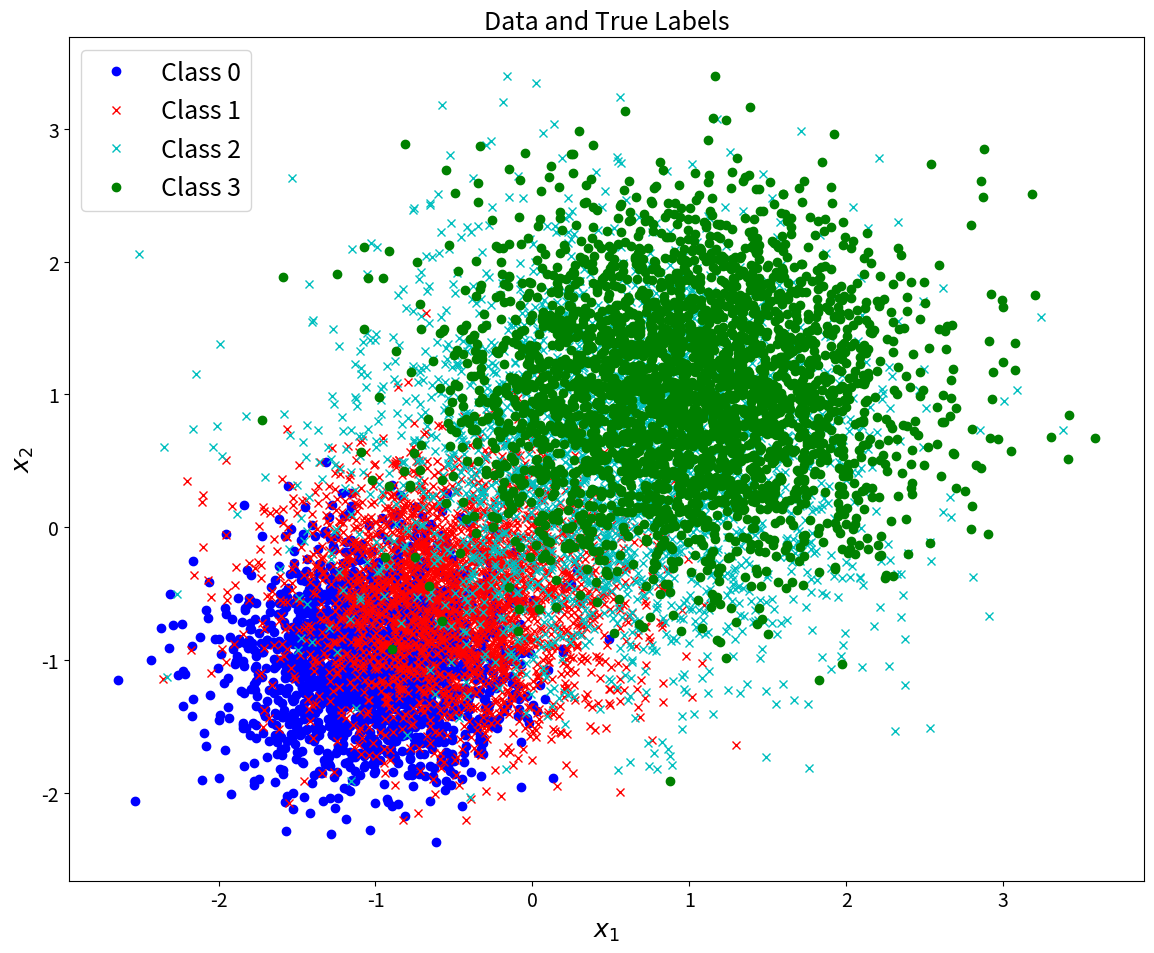
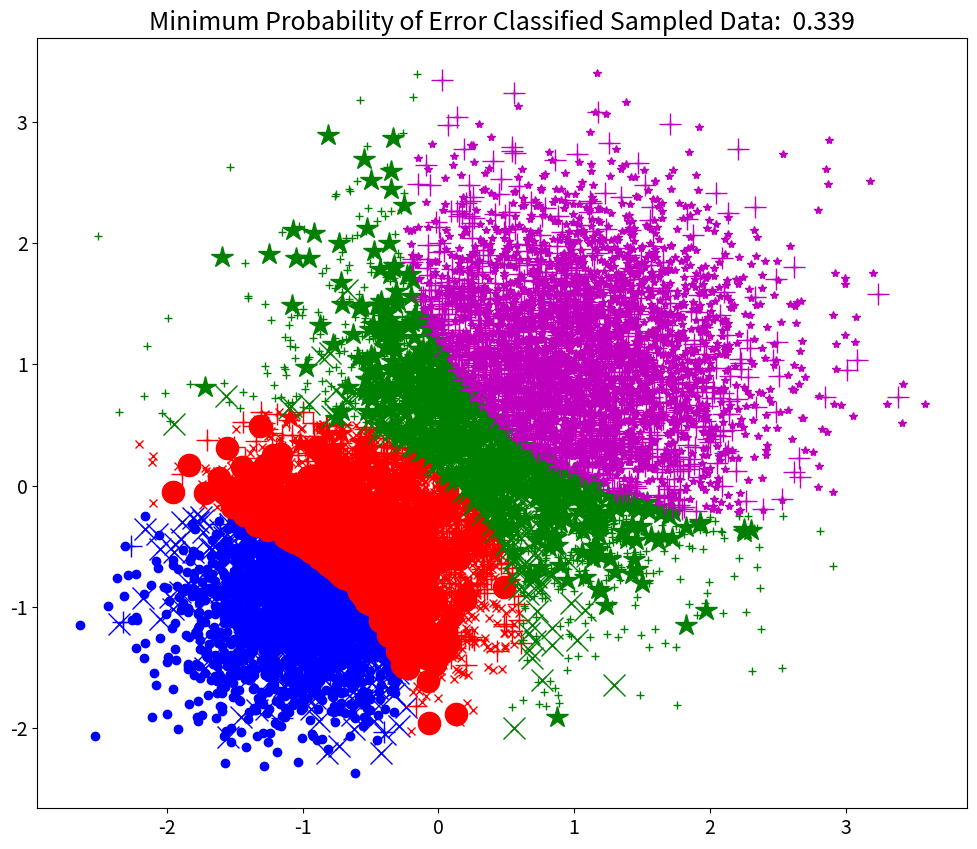
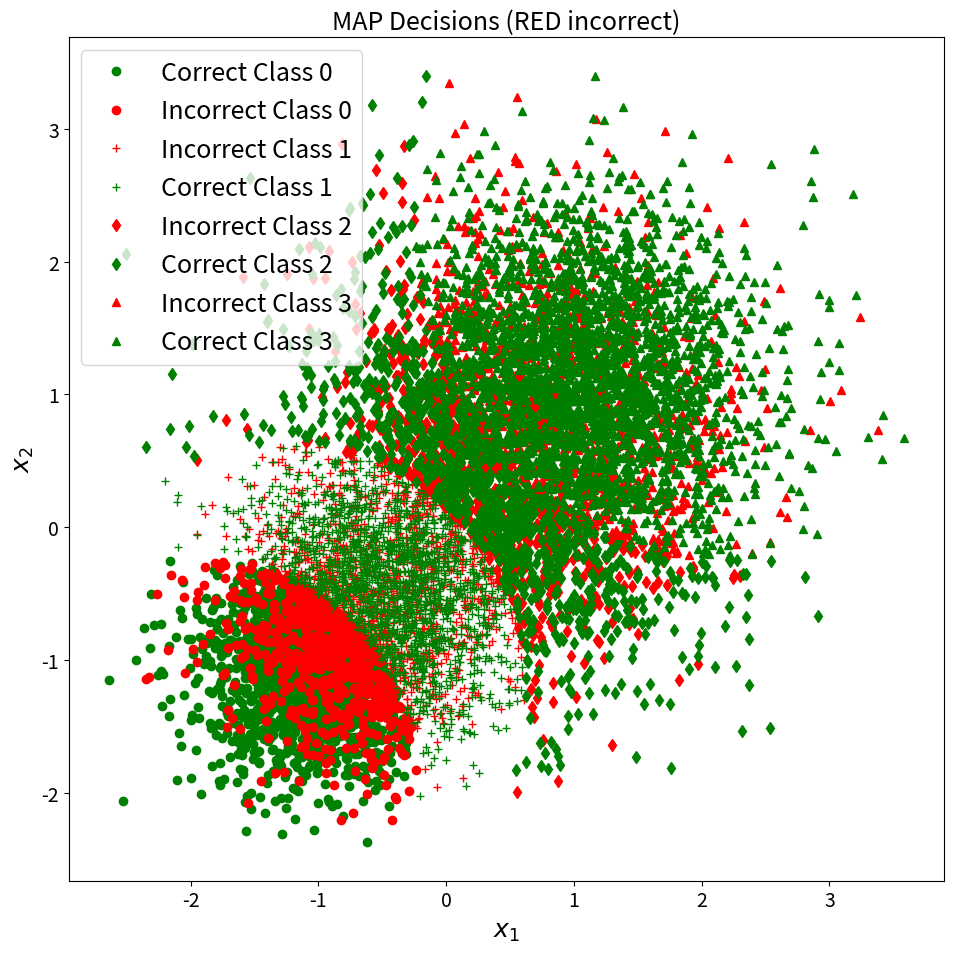

These figures' Python source, in order:
import matplotlib.pyplot as plt # For general plotting
from scipy.stats import multivariate_normal # MVN not univariate

import numpy as np
import math

np.random.seed(7)

np.set_printoptions(suppress=True)

# Set seed to generate reproducible "pseudo-randomness" (handles scipy's "randomness" too)
np.random.seed(7)

plt.rc('font', size=22)          # controls default text sizes
plt.rc('axes', titlesize=18)     # fontsize of the axes title
plt.rc('axes', labelsize=18)    # fontsize of the x and y labels
plt.rc('xtick', labelsize=14)    # fontsize of the tick labels
plt.rc('ytick', labelsize=14)    # fontsize of the tick labels
plt.rc('legend', fontsize=18)    # legend fontsize
plt.rc('figure', titlesize=22)  # fontsize of the figure title

N = 10000

mu = np.array([[-1, -1], [-1/2, -1/2], [1/2, 1/2], [1, 1]])
Sigma = np.array([
                [[.2, 0],
                [0, .2]],
                [[.3, 0],
                [0, .3]],
                [[.7, 0],
                [0, .7]],
                [[.5, 0],
                [0, .5]]
                ])

priors = np.array([0.2, 0.25, 0.25, 0.3])  # Likelihood of each distribution to be selected   
C = len(priors)

n = mu.shape[1]

X = np.zeros([N, n])
y = np.zeros(N)

# Decide randomly which samples will come from each component
u = np.random.rand(N)
thresholds = np.cumsum(priors)


for c in range(C):
    c_ind = np.argwhere(u <= thresholds[c])[:, 0]  # Get randomly sampled indices for this component
    c_N = len(c_ind)  # No. of samples in this component
    y[c_ind] = c * np.ones(c_N)
    u[c_ind] = 1.1 * np.ones(c_N)  # Multiply by 1.1 to fail <= thresholds and thus not reuse samples
    X[c_ind, :] =  multivariate_normal.rvs(mu[c], Sigma[c], c_N)

# Plot the original data and their true labels
plt.figure(figsize=(12, 10))
plt.plot(X[y==0, 0], X[y==0, 1], 'bo', label="Class 0")
plt.plot(X[y==1, 0], X[y==1, 1], 'rx', label="Class 1");
plt.plot(X[y==2, 0], X[y==2, 1], 'cx', label="Class 2");
plt.plot(X[y==3, 0], X[y==3, 1], 'go', label="Class 3");

plt.legend()
plt.xlabel(r"$x_1$")
plt.ylabel(r"$x_2$")
plt.title("Data and True Labels")
plt.tight_layout()
plt.show()

Y = np.array(range(C))
Lambda = np.ones((C, C)) - np.identity(C)
class_cond_likelihoods = np.array([multivariate_normal.pdf(X, mu[j], Sigma[j]) for j in Y])
class_priors = np.diag(priors)




class_posteriors = priors.dot(class_cond_likelihoods)

# Class Posterior
# P(yj | x) = p(x | yj) * P(yj) / p(x)
class_posteriors = class_priors.dot(class_cond_likelihoods)


# Conditional RISK - 2 Arrays that hold the risk for each decision
# Sum lamba * P(Y = j | x )
# See Slide 21 of Beyesian Decision Theory
cond_risk = Lambda.dot(class_posteriors)


# Decision Rule
# As of right now, it selects the index that has the lowest value for the specific column
# Value is R(D(x) = i | x)
decisions = np.argmax(class_posteriors, axis=0)


fig = plt.figure(figsize=(12, 10))
marker_shapes = 'ox+*.' # Accomodates up to C=5
marker_colors = 'brgm'

# Get sample class counts
sample_class_counts = np.array([sum(y == j) for j in Y])

# Confusion matrix

conf_mat = np.zeros((C, C))
display_mat = np.zeros((C, C))
for i in Y: # Each decision option
    for j in Y: # Each class label
        ind_ij = np.argwhere((decisions==i) & (y==j))
        conf_mat[i, j] = len(ind_ij)/sample_class_counts[j] # Average over class sample count
        display_mat[i,j] =  len(ind_ij)

        # True label = Marker shape; Decision = Marker Color
        marker = marker_shapes[j] + marker_colors[i]
        plt.plot(X[ind_ij, 0], X[ind_ij, 1], marker)

        if i != j:
            plt.plot(X[ind_ij, 0], X[ind_ij, 1], marker, markersize=16)
            


#Confusion Matrix
# TP | FN
# FP |
print("Confusion Matrix (rows: Predicted class, columns: True class):")
print(display_mat)

print("Confusion matrix by average:")
print(conf_mat)

correct_class_samples = np.sum(np.diag(display_mat))
print("Total Mumber of Misclassified Samples: {:.4f}".format(N - correct_class_samples))

prob_error = 1 - np.diag(conf_mat).dot(sample_class_counts / N)
print("Minimum Probability of Error: ", prob_error)

plt.title("Minimum Probability of Error Classified Sampled Data:  {:.3f}".format(prob_error))
plt.show()


# Get indices and probability estimates of the four decision scenarios:
# (true negative, false positive, false negative, true positive)

Nl = np.array([sum(y == l) for l in Y])

# True Negative Probability
ind_00_map = np.argwhere((decisions==0) & (y==0))
p_00_map = len(ind_00_map) / Nl[0]

# False Positive Probability
ind_0x_map = np.argwhere((decisions==0) & (y!=0))
p_0x_map = len(ind_0x_map) / Nl[0]
# False Negative Probability
ind_11_map = np.argwhere((decisions==1) & (y==1))
p_11_map = len(ind_11_map) / Nl[1]
# True Positive Probability
ind_1x_map = np.argwhere((decisions==1) & (y!=1))
p_1x_map = len(ind_1x_map) / Nl[1]

# True Negative Probability
ind_22_map = np.argwhere((decisions==2) & (y==2))
p_22_map = len(ind_22_map) / Nl[2]
# False Positive Probability
ind_2x_map = np.argwhere((decisions==2) & (y!=2))
p_2x_map = len(ind_2x_map) / Nl[2]
# False Negative Probability
ind_33_map = np.argwhere((decisions==3) & (y==3))
p_33_map = len(ind_33_map) / Nl[3]
# True Positive Probability
ind_3x_map = np.argwhere((decisions==3) & (y!=3))
p_3x_map = len(ind_3x_map) / Nl[3]



# Probability of error for MAP classifier, empirically estimated
#prob_error_erm = np.array((p_10_map, p_01_map)).dot(Nl.T / N)
#print(np.array((p_10_map, p_01_map)).shape)
# Display MAP decisions
fig = plt.figure(figsize=(10, 10))

# class 0 circle, class 1 +, correct green, incorrect red
plt.plot(X[ind_00_map, 0], X[ind_00_map, 1], 'og', label="Correct Class 0")
plt.plot(X[ind_0x_map, 0], X[ind_0x_map, 1], 'or', label="Incorrect Class 0")
plt.plot(X[ind_1x_map, 0], X[ind_1x_map, 1], '+r', label="Incorrect Class 1")
plt.plot(X[ind_11_map, 0], X[ind_11_map, 1], '+g', label="Correct Class 1")
plt.plot(X[ind_2x_map, 0], X[ind_2x_map, 1], 'dr', label="Incorrect Class 2")
plt.plot(X[ind_22_map, 0], X[ind_22_map, 1], 'dg', label="Correct Class 2")
plt.plot(X[ind_3x_map, 0], X[ind_3x_map, 1], '^r', label="Incorrect Class 3")
plt.plot(X[ind_33_map, 0], X[ind_33_map, 1], '^g', label="Correct Class 3")

plt.legend()
plt.xlabel(r"$x_1$")
plt.ylabel(r"$x_2$")
plt.title("MAP Decisions (RED incorrect)")
plt.tight_layout()
plt.show()
